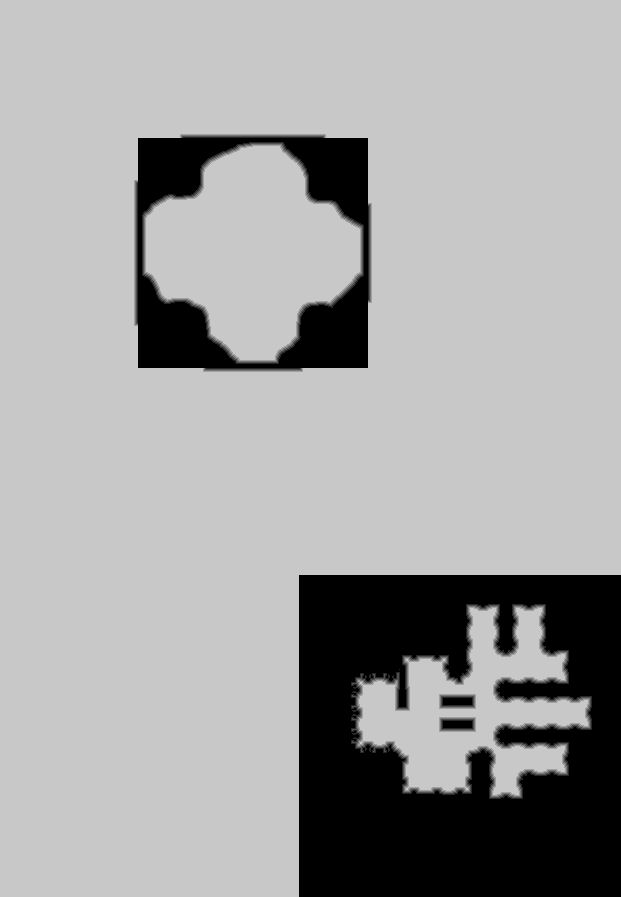

Source data for this figure (header and first rows):
source	tdt_hull ranged
truth	truth_292bde6e3f0.tsv
width	621
height	897
nibble	0	97392
nibble	1	3556
nibble	2	3386
nibble	3	3329
nibble	4	3337
nibble	5	446037
